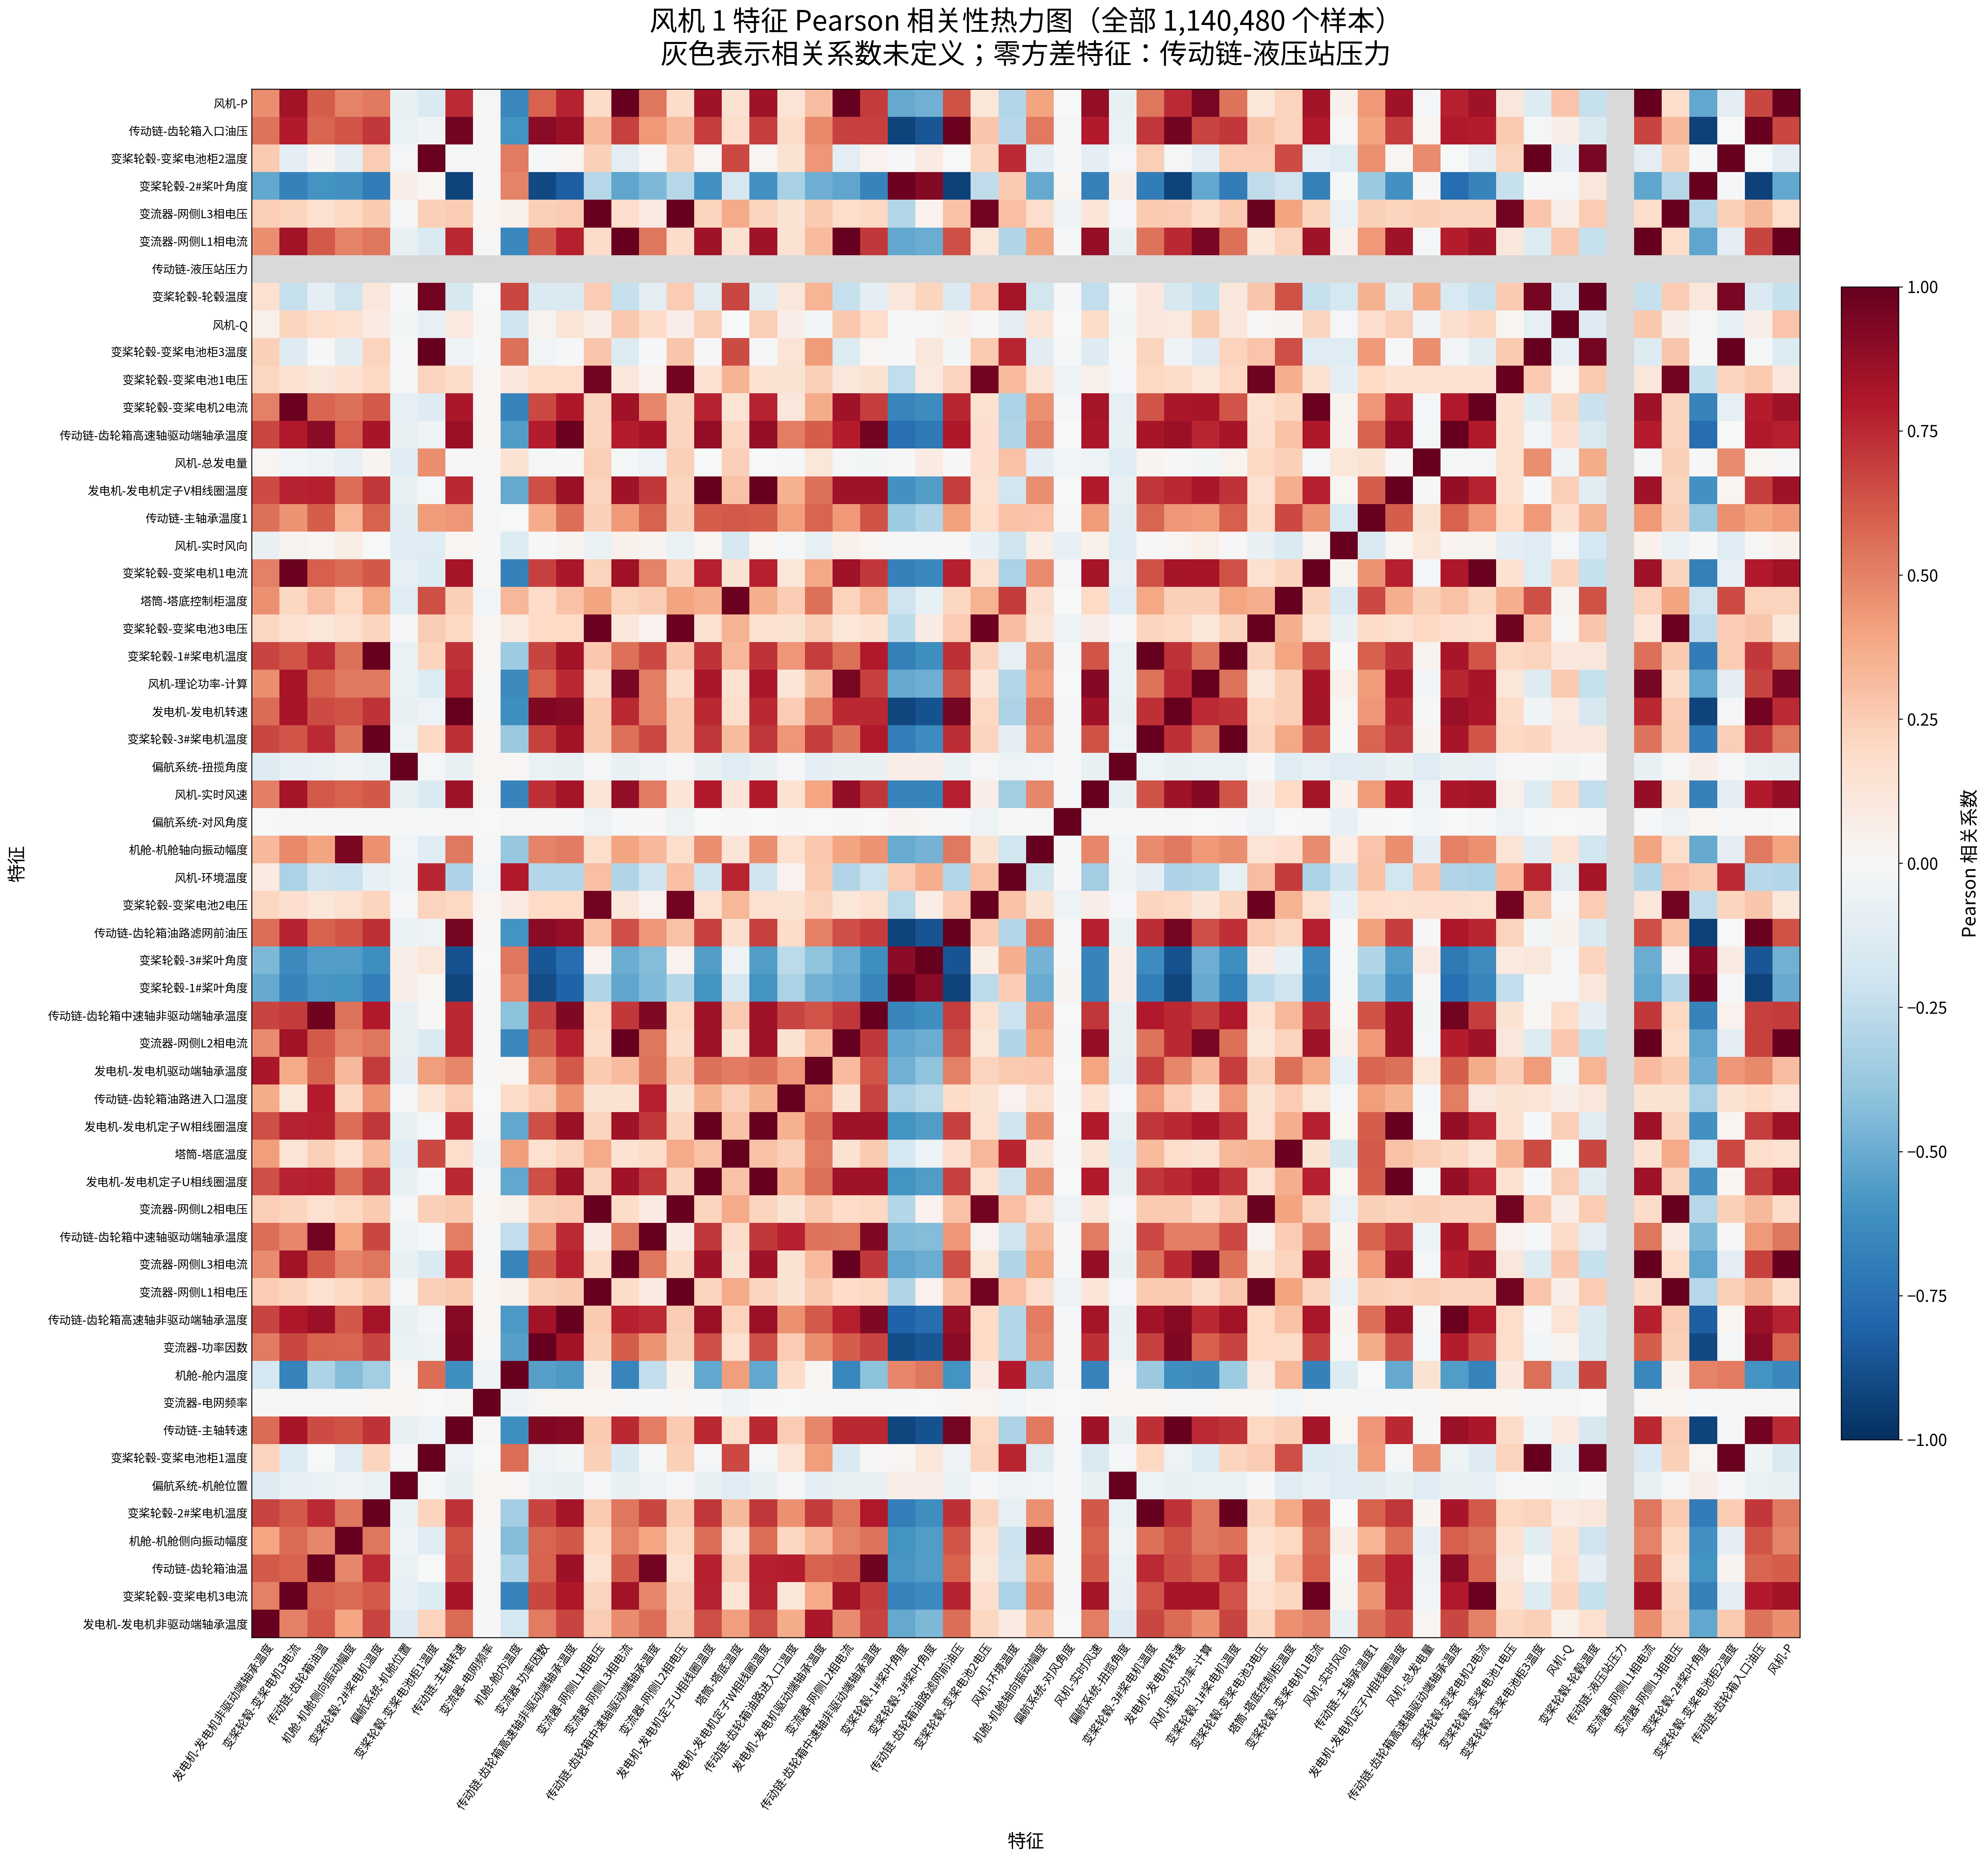

Here is the Python script that generated this plot:
from __future__ import annotations

import json
from pathlib import Path

import matplotlib

matplotlib.use("Agg")

import matplotlib.pyplot as plt
import numpy as np
import pandas as pd
from matplotlib import font_manager


# 固定风机1数据与分析产物路径
PROJECT_ROOT = Path(__file__).resolve().parent.parent
ANALYSIS_ROOT = Path(__file__).resolve().parent
DATA_PATH = PROJECT_ROOT / "dataset" / "processed" / "turbine_01.npy"
COLUMNS_PATH = PROJECT_ROOT / "dataset" / "processed" / "columns.json"
HEATMAP_PATH = ANALYSIS_ROOT / "风机1特征相关性热力图.png"
PDF_PATH = ANALYSIS_ROOT / "风机1特征相关性热力图.pdf"
CORRELATION_PATH = ANALYSIS_ROOT / "风机1特征相关性矩阵.csv"
FONT_PATH = Path("/usr/share/fonts/opentype/noto/NotoSansCJK-Regular.ttc")


def main():
    # 加载时间戳后的56个原始特征
    data = np.load(DATA_PATH, mmap_mode="r")
    columns = json.loads(COLUMNS_PATH.read_text(encoding="utf-8"))
    feature_values = data[:, 1:]
    feature_frame = pd.DataFrame(feature_values, columns=columns)

    # 计算并保存全样本Pearson相关矩阵
    correlation_frame = feature_frame.corr(method="pearson")
    correlation_frame.to_csv(CORRELATION_PATH, encoding="utf-8-sig")
    correlation_values = correlation_frame.to_numpy(dtype=np.float64, copy=True)
    masked_correlations = np.ma.masked_invalid(correlation_values)
    constant_columns = correlation_frame.columns[
        correlation_frame.isna().all(axis=0)
    ].tolist()

    # 使用服务器现有中文字体绘制全部特征
    label_font = font_manager.FontProperties(fname=FONT_PATH, size=10)
    title_font = font_manager.FontProperties(fname=FONT_PATH, size=24)
    axis_font = font_manager.FontProperties(fname=FONT_PATH, size=16)
    note_font = font_manager.FontProperties(fname=FONT_PATH, size=14)
    color_map = plt.get_cmap("RdBu_r").with_extremes(bad="#d9d9d9")

    # 灰色单元格保留零方差特征的未定义相关系数
    figure, axis = plt.subplots(figsize=(36, 32))
    image = axis.pcolormesh(
        masked_correlations,
        cmap=color_map,
        vmin=-1.0,
        vmax=1.0,
        shading="nearest",
    )
    axis.set_aspect("equal")
    tick_positions = np.arange(len(columns))
    axis.set_xticks(tick_positions)
    axis.set_yticks(tick_positions)
    axis.set_xticklabels(
        columns,
        rotation=55,
        ha="right",
        rotation_mode="anchor",
        fontproperties=label_font,
    )
    axis.set_yticklabels(columns, fontproperties=label_font)
    axis.tick_params(axis="both", which="both", length=0)
    axis.set_xlabel("特征", fontproperties=axis_font, labelpad=18)
    axis.set_ylabel("特征", fontproperties=axis_font, labelpad=18)
    constant_text = "灰色表示相关系数未定义；零方差特征：" + "、".join(
        constant_columns
    )
    axis.set_title(
        f"风机 1 特征 Pearson 相关性热力图（全部 {len(feature_frame):,} 个样本）\n"
        f"{constant_text}",
        fontproperties=title_font,
        pad=22,
    )

    # 添加相关系数色标
    color_bar = figure.colorbar(image, ax=axis, fraction=0.035, pad=0.025)
    color_bar.set_label("Pearson 相关系数", fontproperties=axis_font, labelpad=12)
    for tick_label in color_bar.ax.get_yticklabels():
        tick_label.set_fontproperties(note_font)
    figure.subplots_adjust(left=0.37, bottom=0.31, right=0.92, top=0.94)
    figure.savefig(HEATMAP_PATH, dpi=220, bbox_inches="tight", facecolor="white")
    figure.savefig(PDF_PATH, bbox_inches="tight", facecolor="white")
    plt.close(figure)

    # 输出本次分析规模和产物位置
    print(f"样本数: {len(feature_frame):,}")
    print(f"特征数: {len(columns)}")
    print(f"零方差特征: {'、'.join(constant_columns)}")
    print(f"热力图: {HEATMAP_PATH.relative_to(PROJECT_ROOT)}")
    print(f"PDF: {PDF_PATH.relative_to(PROJECT_ROOT)}")
    print(f"相关矩阵: {CORRELATION_PATH.relative_to(PROJECT_ROOT)}")


if __name__ == "__main__":
    main()
